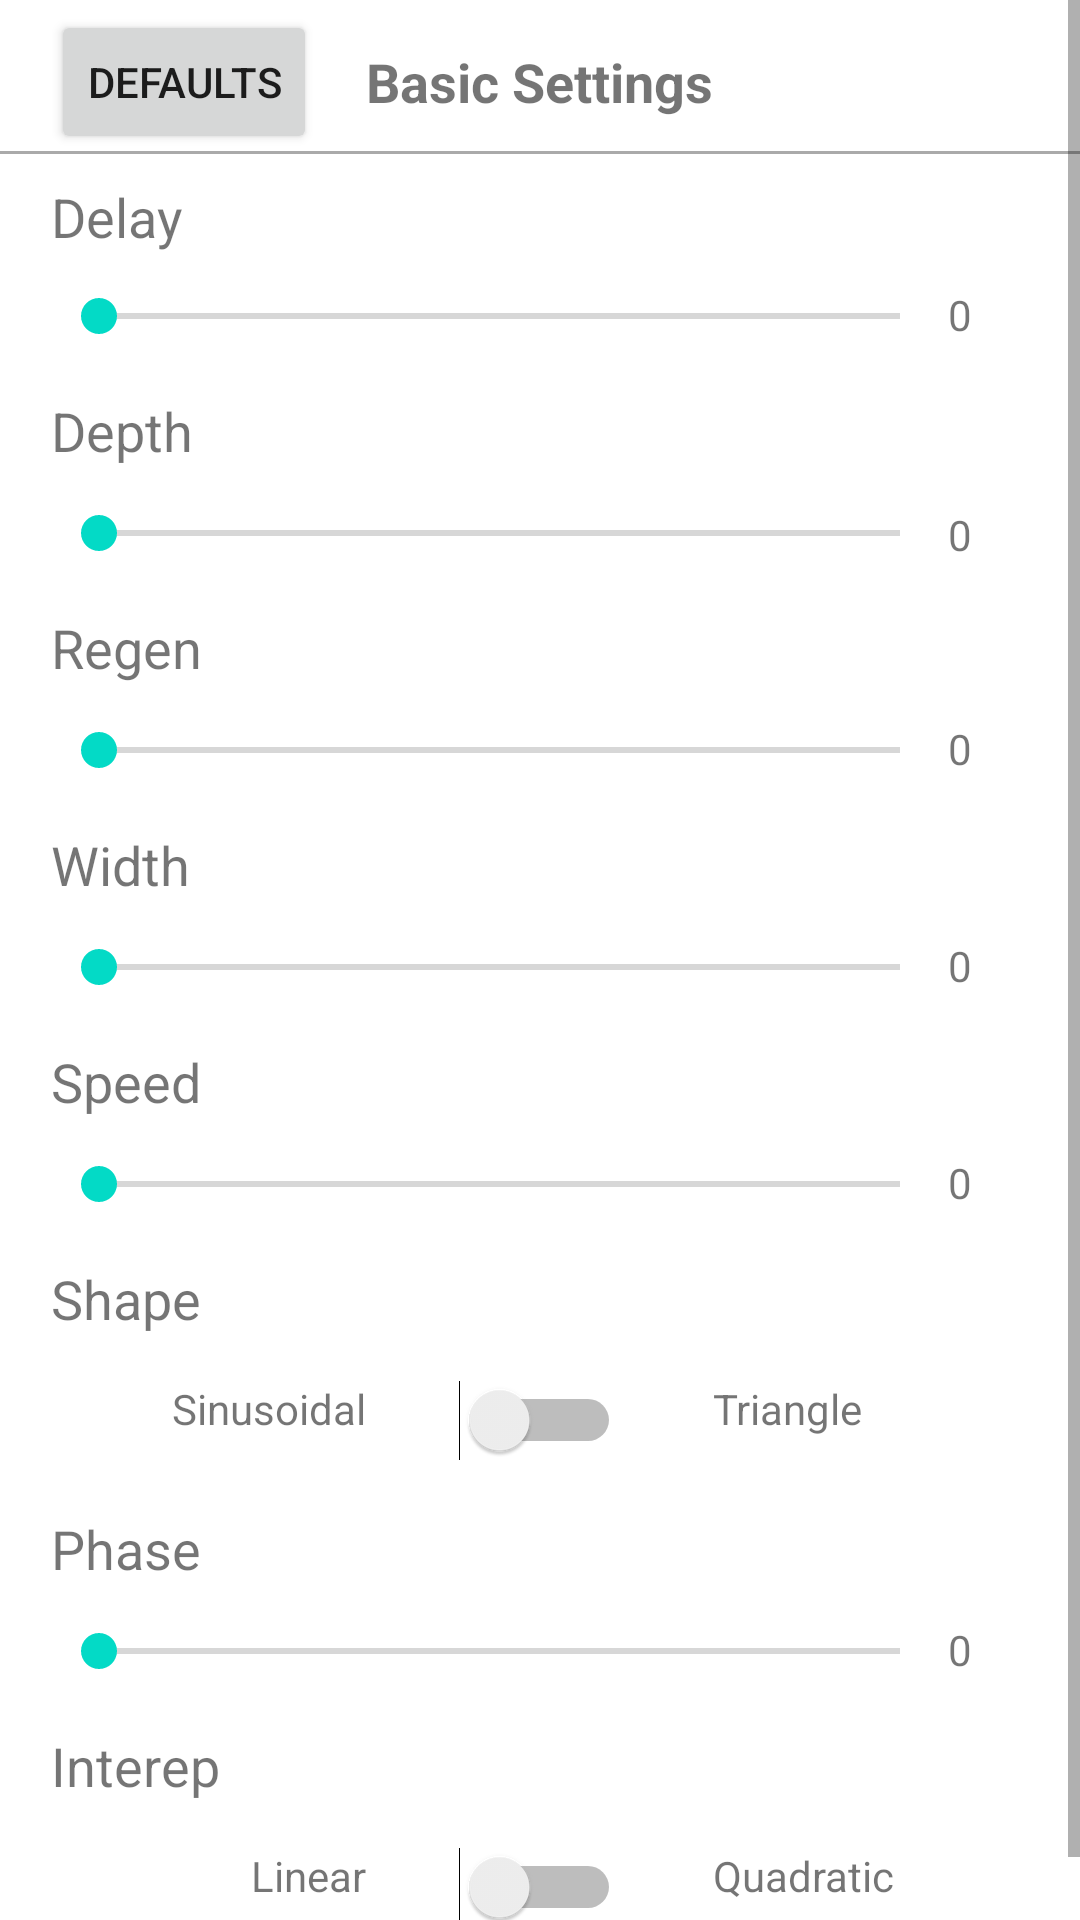

Reconstruct the res/layout file that produces this screen, plus the resources it refers to.
<!-- AndroidManifest.xml: fallback theme Theme.MaterialComponents.DayNight.NoActionBar -->
<!-- res/layout/flanger_effect_layout.xml -->
<?xml version="1.0" encoding="utf-8"?>
<ScrollView xmlns:android="http://schemas.android.com/apk/res/android"
    android:layout_width="match_parent"
    android:layout_height="wrap_content"
    android:layout_centerHorizontal="true"
    android:layout_alignParentTop="true">


    <RelativeLayout
        android:layout_width="match_parent"
        android:layout_height="500dp"
        android:id="@+id/flanger_root_layout">

        <SeekBar
            android:layout_width="wrap_content"
            android:layout_height="wrap_content"
            android:layout_below="@+id/textView4"
            android:layout_marginTop="12dp"
            android:id="@+id/flanger_delay_seekbar"
            android:layout_alignStart="@+id/textView4"
            android:layout_toStartOf="@+id/flanger_delay_value" />

        <TextView
            android:text="0"
            android:layout_width="wrap_content"
            android:layout_height="wrap_content"
            android:layout_alignTop="@+id/flanger_depth_seekbar"
            android:id="@+id/flanger_depth_value"
            android:layout_toEndOf="@+id/flanger_depth_seekbar" />

        <TextView
            android:text="Depth"
            android:layout_width="wrap_content"
            android:layout_height="wrap_content"
            android:layout_marginTop="17dp"
            android:id="@+id/textView7"
            android:layout_below="@+id/flanger_delay_seekbar"
            android:layout_alignStart="@+id/flanger_depth_seekbar"
            android:textSize="18sp" />

        <SeekBar
            android:layout_width="wrap_content"
            android:layout_height="wrap_content"
            android:id="@+id/flanger_depth_seekbar"
            android:layout_below="@+id/textView7"
            android:layout_alignStart="@+id/flanger_delay_seekbar"
            android:layout_marginTop="13dp"
            android:layout_toStartOf="@+id/flanger_delay_value" />

        <Space
            android:layout_width="wrap_content"
            android:layout_height="wrap_content"
            android:layout_alignBottom="@+id/flanger_delay_value"
            android:layout_alignParentEnd="true" />

        <TextView
            android:text="0"
            android:layout_width="wrap_content"
            android:layout_height="wrap_content"
            android:id="@+id/flanger_delay_value"
            android:layout_alignBottom="@+id/flanger_delay_seekbar"
            android:layout_alignParentEnd="true"
            android:layout_marginEnd="36dp" />

        <TextView
            android:text="Basic Settings"
            android:layout_width="wrap_content"
            android:layout_height="wrap_content"
            android:id="@+id/textView5"
            android:layout_marginTop="15dp"
            android:textSize="18sp"
            android:textStyle="normal|bold"
            android:layout_alignParentTop="true"
            android:layout_centerHorizontal="true" />

        <View
            android:layout_width="match_parent"
            android:layout_height="1dp"
            android:background="@android:color/darker_gray"
            android:layout_below="@+id/textView5"
            android:layout_marginTop="11dp"
            android:id="@+id/view2" />

        <View
            android:layout_width="match_parent"
            android:layout_height="1dp"
            android:background="@android:color/darker_gray"
            android:layout_below="@+id/flanger_interep_switch"
            android:layout_marginTop="18dp" />

        <TextView
            android:text="Delay"
            android:layout_width="wrap_content"
            android:layout_height="wrap_content"
            android:id="@+id/textView4"
            android:textSize="18sp"
            android:layout_marginTop="60dp"
            android:layout_marginStart="17dp"
            android:layout_alignParentStart="true" />

        <TextView
            android:layout_width="wrap_content"
            android:layout_height="wrap_content"
            android:id="@+id/textView18"
            android:textSize="18sp"
            android:text="Regen"
            android:layout_below="@+id/flanger_depth_seekbar"
            android:layout_marginTop="17dp"
            android:layout_marginStart="17dp"
            android:layout_alignParentStart="true"/>

        <SeekBar
            android:layout_width="wrap_content"
            android:layout_height="wrap_content"
            android:id="@+id/flanger_regen_seekbar"
            android:layout_below="@+id/textView18"
            android:layout_alignStart="@+id/flanger_delay_seekbar"
            android:layout_toStartOf="@+id/flanger_delay_value"
            android:layout_marginTop="13dp"/>

        <TextView
            android:layout_width="wrap_content"
            android:layout_height="wrap_content"
            android:id="@+id/flanger_regen_value"
            android:text="0"
            android:layout_alignBottom="@+id/flanger_regen_seekbar"
            android:layout_alignParentEnd="true"
            android:layout_marginEnd="36dp"/>

        <TextView
            android:layout_width="wrap_content"
            android:layout_height="wrap_content"
            android:id="@+id/textView19"
            android:textSize="18sp"
            android:text="Width"
            android:layout_below="@+id/flanger_regen_seekbar"
            android:layout_marginTop="17dp"
            android:layout_marginStart="17dp"
            android:layout_alignParentStart="true"/>

        <SeekBar
            android:layout_width="wrap_content"
            android:layout_height="wrap_content"
            android:id="@+id/flanger_width_seekbar"
            android:layout_below="@+id/textView19"
            android:layout_alignStart="@+id/flanger_delay_seekbar"
            android:layout_toStartOf="@+id/flanger_delay_value"
            android:layout_marginTop="13dp"/>

        <TextView
            android:layout_width="wrap_content"
            android:layout_height="wrap_content"
            android:id="@+id/flanger_width_value"
            android:text="0"
            android:layout_alignBottom="@+id/flanger_width_seekbar"
            android:layout_alignParentEnd="true"
            android:layout_marginEnd="36dp"/>

        <TextView
            android:layout_width="wrap_content"
            android:layout_height="wrap_content"
            android:id="@+id/textView20"
            android:textSize="18sp"
            android:text="Speed"
            android:layout_below="@+id/flanger_width_seekbar"
            android:layout_marginTop="17dp"
            android:layout_marginStart="17dp"
            android:layout_alignParentStart="true"/>

        <SeekBar
            android:layout_width="wrap_content"
            android:layout_height="wrap_content"
            android:id="@+id/flanger_speed_seekbar"
            android:layout_below="@+id/textView20"
            android:layout_alignStart="@+id/flanger_delay_seekbar"
            android:layout_toStartOf="@+id/flanger_delay_value"
            android:tag="speed"
            android:layout_marginTop="13dp" />

        <TextView
            android:layout_width="wrap_content"
            android:layout_height="wrap_content"
            android:id="@+id/flanger_speed_value"
            android:text="0"
            android:layout_alignBottom="@+id/flanger_speed_seekbar"
            android:layout_alignParentEnd="true"
            android:layout_marginEnd="36dp"/>

        <TextView
            android:layout_width="wrap_content"
            android:layout_height="wrap_content"
            android:id="@+id/textView21"
            android:textSize="18sp"
            android:text="Shape"
            android:layout_below="@+id/flanger_speed_seekbar"
            android:layout_marginTop="17dp"
            android:layout_marginStart="17dp"
            android:layout_alignParentStart="true"/>

        <Switch
            android:layout_width="wrap_content"
            android:layout_height="wrap_content"
            android:layout_below="@+id/textView21"
            android:layout_centerHorizontal="true"
            android:layout_marginTop="15dp"
            android:tag="shape"
            android:id="@+id/flanger_shape_switch" />

        <TextView
            android:text="Triangle"
            android:layout_width="wrap_content"
            android:layout_height="wrap_content"
            android:layout_alignBottom="@+id/textView40"
            android:layout_toEndOf="@+id/textView5"
            android:id="@+id/textView39" />

        <TextView
            android:text="Sinusoidal"
            android:layout_width="wrap_content"
            android:layout_height="wrap_content"
            android:id="@+id/textView40"
            android:layout_alignTop="@+id/flanger_shape_switch"
            android:layout_toStartOf="@+id/textView5" />

        <Button
            android:text="Defaults"
            android:layout_width="wrap_content"
            android:layout_height="wrap_content"
            android:layout_alignBottom="@+id/view2"
            android:layout_alignStart="@+id/textView4"
            android:id="@+id/flanger_reset_button" />

        <TextView
            android:layout_width="wrap_content"
            android:layout_height="wrap_content"
            android:id="@+id/textView22"
            android:textSize="18sp"
            android:text="Phase"
            android:layout_below="@+id/flanger_shape_switch"
            android:layout_marginTop="17dp"
            android:layout_marginStart="17dp"
            android:layout_alignParentStart="true"/>

        <SeekBar
            android:layout_width="wrap_content"
            android:layout_height="wrap_content"
            android:id="@+id/flanger_phase_seekbar"
            android:layout_below="@+id/textView22"
            android:layout_alignStart="@+id/flanger_delay_seekbar"
            android:layout_toStartOf="@+id/flanger_delay_value"
            android:layout_marginTop="13dp"/>

        <TextView
            android:layout_width="wrap_content"
            android:layout_height="wrap_content"
            android:id="@+id/flanger_phase_value"
            android:text="0"
            android:layout_alignBottom="@+id/flanger_phase_seekbar"
            android:layout_alignParentEnd="true"
            android:layout_marginEnd="36dp"/>

        <TextView
            android:layout_width="wrap_content"
            android:layout_height="wrap_content"
            android:id="@+id/textView23"
            android:textSize="18sp"
            android:text="Interep"
            android:layout_below="@+id/flanger_phase_seekbar"
            android:layout_marginTop="17dp"
            android:layout_marginStart="17dp"
            android:layout_alignParentStart="true"/>

        <Switch
            android:layout_width="wrap_content"
            android:layout_height="wrap_content"
            android:layout_below="@+id/textView23"
            android:layout_centerHorizontal="true"
            android:layout_marginTop="15dp"
            android:tag="interpolation"
            android:id="@+id/flanger_interep_switch" />

        <TextView
            android:text="Quadratic"
            android:layout_width="wrap_content"
            android:layout_height="wrap_content"
            android:layout_alignBottom="@+id/textView38"
            android:layout_toEndOf="@+id/textView5"
            android:id="@+id/textView37" />

        <TextView
            android:text="Linear"
            android:layout_width="wrap_content"
            android:layout_height="wrap_content"
            android:id="@+id/textView38"
            android:layout_alignTop="@+id/flanger_interep_switch"
            android:layout_toStartOf="@+id/textView5" />

    </RelativeLayout>
</ScrollView>
<!-- resources referenced by this layout -->
<resources>

</resources>
